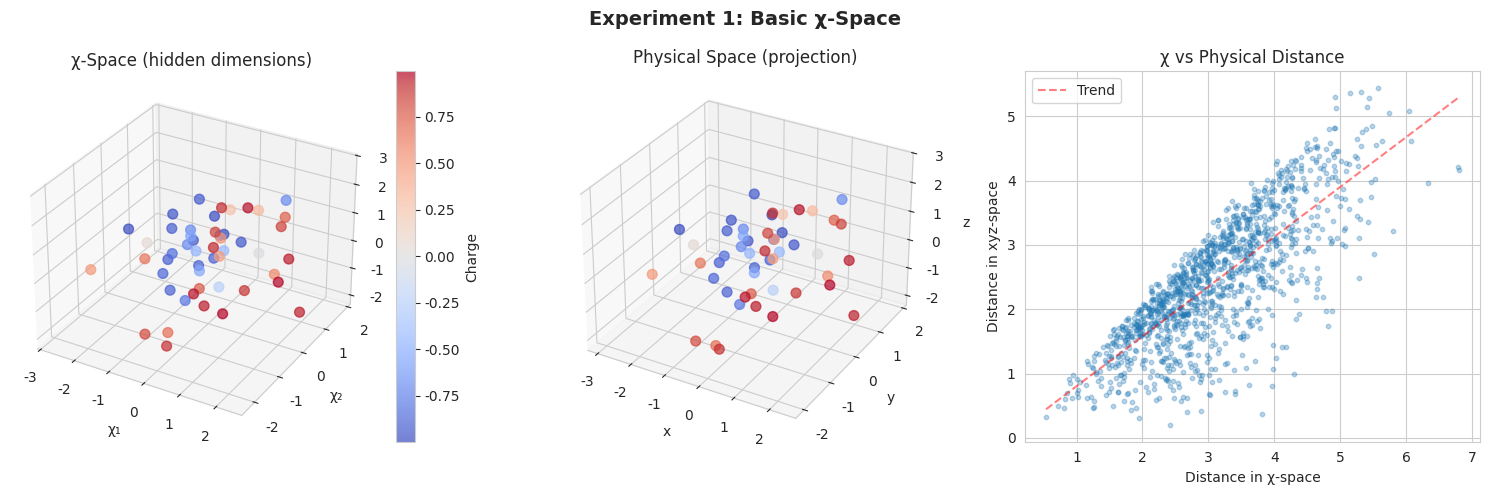
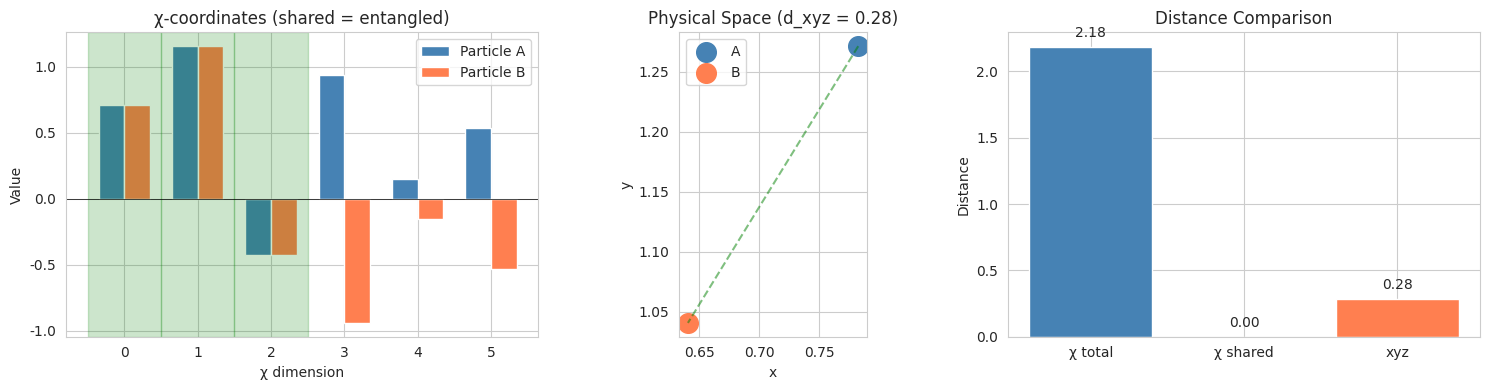
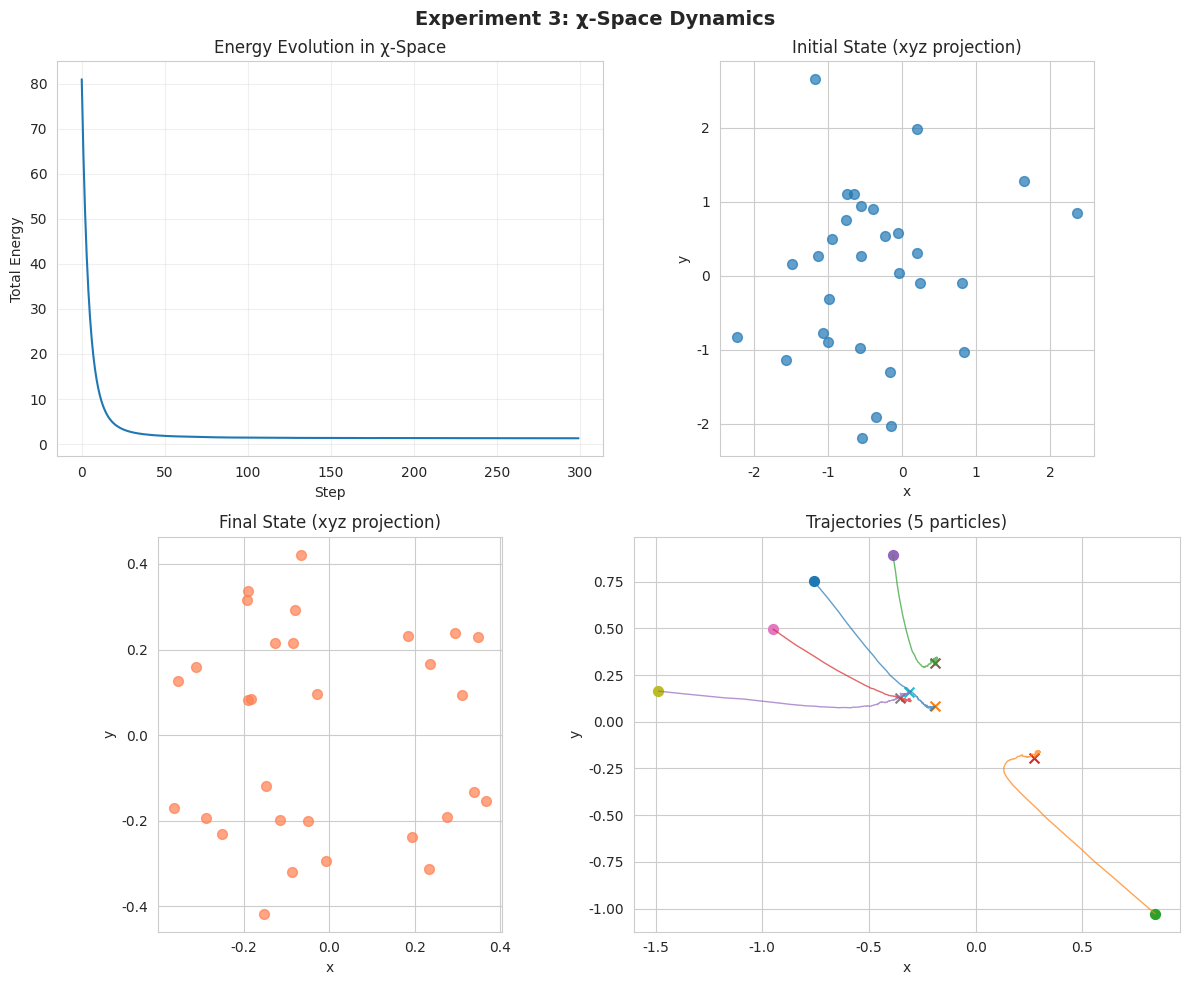

Generate these figures, in order, with matplotlib: (Note: this script raises an exception after producing the figures.)
"""
ИНФОРМАЦИОННОЕ χ-ПРОСТРАНСТВО
==============================

Новый подход к пси-полю: объединение информационной 
и многомерной парадигм.

КЛЮЧЕВЫЕ ПОСТУЛАТЫ:

1. ДУАЛЬНОСТЬ ПРОСТРАНСТВ
   Каждая частица существует одновременно в:
   - Физическом пространстве: r = (x, y, z)
   - Информационном пространстве: χ = (χ₁, χ₂, ..., χₙ)
   
2. ПРОЕКЦИЯ
   Физическая реальность — проекция χ-пространства:
   r = P(χ)  где P — оператор проекции
   
3. ИНФОРМАЦИОННОЕ РАССТОЯНИЕ
   Взаимодействие частиц зависит от расстояния в χ:
   d_χ(A, B) = ||χ_A - χ_B||
   
   Две частицы могут быть:
   - Далеко в xyz, но близко в χ → "запутанность"
   - Близко в xyz, но далеко в χ → нет взаимодействия
   
4. ПРИЧИННОСТЬ В χ
   Причинность работает в χ-пространстве, не в xyz.
   "Мгновенное" влияние в xyz — это ЛОКАЛЬНОЕ влияние в χ.

5. ИНФОРМАЦИЯ ПЕРВИЧНА
   χ содержит всю информацию о системе.
   Физические величины (масса, заряд, спин) — 
   это паттерны в χ-пространстве.

СЛЕДСТВИЯ:

- Нелокальность квантовой механики — иллюзия проекции
- Запутанность — общая точка в χ-пространстве  
- Коллапс волновой функции — обновление χ-координат
- Тёмная материя/энергия — структуры только в χ, без проекции в xyz

[redacted]
Date: January 2025
"""

import numpy as np
import matplotlib.pyplot as plt
from mpl_toolkits.mplot3d import Axes3D
from dataclasses import dataclass, field
from typing import List, Tuple, Optional
from scipy.spatial.distance import cdist
from scipy.linalg import expm
import seaborn as sns

sns.set_style("whitegrid")


# =============================================================================
# ЧАСТЬ 1: МАТЕМАТИЧЕСКИЕ ОСНОВЫ
# =============================================================================

@dataclass
class ChiSpace:
    """
    χ-пространство (информационное пространство).
    
    Это базовый слой реальности. Физическое пространство xyz — 
    его проекция.
    
    Параметры:
        dimensions: размерность χ-пространства (обычно > 3)
        metric: метрика пространства ('euclidean', 'minkowski', 'information')
    """
    dimensions: int = 5  # χ₁, χ₂, χ₃, χ₄, χ₅
    metric: str = 'euclidean'
    
    # Параметры метрики
    curvature: float = 0.0  # Кривизна пространства
    
    def distance(self, chi_a: np.ndarray, chi_b: np.ndarray) -> float:
        """Расстояние в χ-пространстве."""
        if self.metric == 'euclidean':
            return np.linalg.norm(chi_a - chi_b)
        
        elif self.metric == 'minkowski':
            # Псевдоевклидова метрика (как в СТО)
            diff = chi_a - chi_b
            # Первая координата — "временная"
            return np.sqrt(abs(diff[0]**2 - np.sum(diff[1:]**2)))
        
        elif self.metric == 'information':
            # Информационная метрика (на основе энтропии)
            # Расстояние Кульбака-Лейблера
            p = np.abs(chi_a) / (np.sum(np.abs(chi_a)) + 1e-10)
            q = np.abs(chi_b) / (np.sum(np.abs(chi_b)) + 1e-10)
            return np.sum(p * np.log(p / (q + 1e-10) + 1e-10))
        
        return np.linalg.norm(chi_a - chi_b)
    
    def project_to_physical(self, chi: np.ndarray) -> np.ndarray:
        """
        Проекция из χ в физическое пространство xyz.
        
        Это ключевая операция! Физическая реальность — 
        это "тень" χ-пространства.
        
        P: χ → xyz
        """
        # Простейшая проекция: первые 3 координаты
        # (можно усложнить: нелинейная проекция, запутывание и т.д.)
        
        if len(chi) >= 3:
            # Линейная проекция с "перемешиванием"
            # xyz = M @ chi[:3] где M — матрица проекции
            
            # Добавляем влияние "скрытых" измерений
            xyz = chi[:3].copy()
            
            if len(chi) > 3:
                # Скрытые измерения модулируют видимые
                hidden = chi[3:]
                modulation = np.sin(np.sum(hidden)) * 0.1
                xyz *= (1 + modulation)
            
            return xyz
        
        return chi[:3] if len(chi) >= 3 else np.pad(chi, (0, 3 - len(chi)))


@dataclass
class InfoParticle:
    """
    Частица в информационном χ-пространстве.
    
    Частица — это не точка, а ПАТТЕРН информации в χ.
    Физические свойства (масса, заряд) — следствия паттерна.
    """
    
    # Координаты в χ-пространстве (фундаментальные)
    chi: np.ndarray
    
    # Производные величины (вычисляются из χ)
    _physical_pos: np.ndarray = field(default=None, repr=False)
    
    # Идентификатор
    id: int = 0
    
    # Связи с другими частицами в χ-пространстве
    entangled_with: List[int] = field(default_factory=list)
    
    def __post_init__(self):
        self.chi = np.array(self.chi, dtype=float)
        self._update_physical()
    
    def _update_physical(self):
        """Обновить физическое положение из χ."""
        space = ChiSpace()
        self._physical_pos = space.project_to_physical(self.chi)
    
    @property
    def position(self) -> np.ndarray:
        """Физическое положение (проекция χ)."""
        return self._physical_pos
    
    @property
    def mass(self) -> float:
        """Масса — паттерн в χ (амплитуда колебаний)."""
        return np.linalg.norm(self.chi) * 0.1
    
    @property  
    def charge(self) -> float:
        """Заряд — асимметрия в χ."""
        if len(self.chi) >= 2:
            return np.tanh(self.chi[0] - self.chi[1])
        return 0.0
    
    @property
    def spin(self) -> float:
        """Спин — вращение в χ-пространстве."""
        if len(self.chi) >= 4:
            # "Угловой момент" в скрытых измерениях
            return np.arctan2(self.chi[3], self.chi[2]) / np.pi
        return 0.0
    
    def evolve(self, dt: float, potential: callable = None):
        """
        Эволюция частицы в χ-пространстве.
        
        Ключевое: физика происходит в χ, а xyz — следствие!
        """
        # Свободная эволюция: "диффузия" в χ
        noise = np.random.normal(0, 0.01 * dt, size=self.chi.shape)
        
        # Если есть потенциал в χ-пространстве
        if potential:
            grad = self._numerical_gradient(potential)
            self.chi -= grad * dt
        
        self.chi += noise
        self._update_physical()
    
    def _numerical_gradient(self, potential: callable, eps: float = 1e-5) -> np.ndarray:
        """Численный градиент потенциала в χ."""
        grad = np.zeros_like(self.chi)
        for i in range(len(self.chi)):
            chi_plus = self.chi.copy()
            chi_plus[i] += eps
            chi_minus = self.chi.copy()
            chi_minus[i] -= eps
            grad[i] = (potential(chi_plus) - potential(chi_minus)) / (2 * eps)
        return grad


# =============================================================================
# ЧАСТЬ 2: ЗАПУТАННОСТЬ КАК БЛИЗОСТЬ В χ
# =============================================================================

class EntanglementModel:
    """
    Модель запутанности через χ-пространство.
    
    КЛЮЧЕВАЯ ИДЕЯ:
    Запутанные частицы — это частицы с ОБЩЕЙ точкой в χ-пространстве.
    Они "далеко" в xyz, но "рядом" (или даже совпадают) в χ.
    
    Это объясняет:
    - Мгновенные корреляции: изменение χ влияет на обе частицы
    - No-signaling: χ-координаты недоступны напрямую
    - Нелокальность: расстояние в xyz не важно для χ-взаимодействия
    """
    
    def __init__(self, chi_space: ChiSpace):
        self.space = chi_space
    
    def create_entangled_pair(self) -> Tuple[InfoParticle, InfoParticle]:
        """
        Создать запутанную пару.
        
        В χ-пространстве: частицы СОВПАДАЮТ в некоторых измерениях,
        но различаются в других.
        
        В xyz: частицы разлетаются в противоположные стороны.
        """
        n = self.space.dimensions
        
        # Общая χ-координата (источник запутанности)
        shared_chi = np.random.randn(n // 2)
        
        # Индивидуальные части
        individual_a = np.random.randn(n - len(shared_chi))
        individual_b = -individual_a  # Антикоррелированы!
        
        chi_a = np.concatenate([shared_chi, individual_a])
        chi_b = np.concatenate([shared_chi, individual_b])
        
        particle_a = InfoParticle(chi=chi_a, id=0, entangled_with=[1])
        particle_b = InfoParticle(chi=chi_b, id=1, entangled_with=[0])
        
        return particle_a, particle_b
    
    def measure_correlation(
        self, 
        particles: List[InfoParticle],
        n_measurements: int = 1000
    ) -> dict:
        """
        Измерить корреляции между частицами.
        
        Корреляция зависит от расстояния в χ, а не в xyz!
        """
        results = {
            'chi_distances': [],
            'xyz_distances': [],
            'correlations': [],
        }
        
        for _ in range(n_measurements):
            for i, p1 in enumerate(particles):
                for j, p2 in enumerate(particles):
                    if i >= j:
                        continue
                    
                    # Расстояние в χ
                    d_chi = self.space.distance(p1.chi, p2.chi)
                    
                    # Расстояние в xyz
                    d_xyz = np.linalg.norm(p1.position - p2.position)
                    
                    # Корреляция = f(d_chi), НЕ f(d_xyz)!
                    # Близко в χ → сильная корреляция
                    correlation = np.exp(-d_chi)
                    
                    results['chi_distances'].append(d_chi)
                    results['xyz_distances'].append(d_xyz)
                    results['correlations'].append(correlation)
        
        return results


# =============================================================================
# ЧАСТЬ 3: ЭВОЛЮЦИЯ И ДИНАМИКА В χ-ПРОСТРАНСТВЕ
# =============================================================================

class ChiFieldDynamics:
    """
    Динамика поля в χ-пространстве.
    
    Это уравнения движения для информационного поля.
    Физика — следствие этой динамики.
    """
    
    def __init__(self, space: ChiSpace, n_particles: int = 100):
        self.space = space
        self.particles = []
        
        # Создаём частицы
        for i in range(n_particles):
            chi = np.random.randn(space.dimensions)
            self.particles.append(InfoParticle(chi=chi, id=i))
    
    def chi_potential(self, chi: np.ndarray) -> float:
        """
        Потенциал в χ-пространстве.
        
        Это ФУНДАМЕНТАЛЬНЫЙ потенциал. Физические силы
        (гравитация, ЭМ) — его проекции.
        """
        # Гармонический потенциал (стабилизация)
        V_harmonic = 0.5 * np.sum(chi**2)
        
        # Информационное взаимодействие
        # (частицы "притягиваются" к информационно богатым областям)
        V_info = -np.log(1 + np.sum(np.abs(chi)))
        
        # Квантовый потенциал (из Бомовской механики)
        # Создаёт "туннелирование" в χ-пространстве
        V_quantum = -0.1 * np.sum(np.cos(chi * np.pi))
        
        return V_harmonic + 0.1 * V_info + 0.05 * V_quantum
    
    def interaction_potential(self, chi_a: np.ndarray, chi_b: np.ndarray) -> float:
        """
        Потенциал взаимодействия между частицами в χ.
        
        Зависит от χ-расстояния, НЕ от xyz!
        """
        d_chi = self.space.distance(chi_a, chi_b)
        
        # Притяжение на малых χ-расстояниях (запутанность)
        # Отталкивание на больших (локальность)
        
        r_eq = 1.0  # Равновесное расстояние
        return (d_chi - r_eq)**2 - 0.5 * np.exp(-d_chi)
    
    def evolve_step(self, dt: float = 0.01):
        """Один шаг эволюции системы."""
        
        forces = [np.zeros_like(p.chi) for p in self.particles]
        
        # Одночастичный потенциал
        for i, p in enumerate(self.particles):
            # Градиент потенциала
            eps = 1e-5
            for d in range(len(p.chi)):
                chi_plus = p.chi.copy()
                chi_plus[d] += eps
                chi_minus = p.chi.copy()
                chi_minus[d] -= eps
                
                grad = (self.chi_potential(chi_plus) - 
                       self.chi_potential(chi_minus)) / (2 * eps)
                forces[i][d] -= grad
        
        # Взаимодействие между частицами
        for i, p1 in enumerate(self.particles):
            for j, p2 in enumerate(self.particles):
                if i >= j:
                    continue
                
                # Сила в χ-пространстве
                d_chi = self.space.distance(p1.chi, p2.chi)
                if d_chi > 0.01:
                    direction = (p2.chi - p1.chi) / d_chi
                    
                    # Производная потенциала
                    dV = 2 * (d_chi - 1.0) + 0.5 * np.exp(-d_chi)
                    
                    forces[i] += dV * direction * 0.1
                    forces[j] -= dV * direction * 0.1
        
        # Обновляем позиции
        for i, p in enumerate(self.particles):
            # Уравнение движения в χ-пространстве
            # (с трением для стабильности)
            p.chi += forces[i] * dt - 0.1 * p.chi * dt
            p.chi += np.random.normal(0, 0.01 * np.sqrt(dt), size=p.chi.shape)
            p._update_physical()
    
    def run_simulation(self, n_steps: int = 500, dt: float = 0.01) -> dict:
        """Запустить симуляцию."""
        
        history = {
            'chi_positions': [],
            'xyz_positions': [],
            'energies': [],
        }
        
        for step in range(n_steps):
            # Сохраняем состояние
            chi_pos = np.array([p.chi for p in self.particles])
            xyz_pos = np.array([p.position for p in self.particles])
            
            history['chi_positions'].append(chi_pos.copy())
            history['xyz_positions'].append(xyz_pos.copy())
            
            # Энергия
            E = sum(self.chi_potential(p.chi) for p in self.particles)
            history['energies'].append(E)
            
            # Эволюция
            self.evolve_step(dt)
            
            if step % 100 == 0:
                print(f"  Step {step}/{n_steps}, E = {E:.2f}")
        
        return history


# =============================================================================
# ЧАСТЬ 4: ВИЗУАЛИЗАЦИЯ
# =============================================================================

def visualize_chi_space(particles: List[InfoParticle], title: str = "χ-Space"):
    """Визуализация χ-пространства (проекция на 3D)."""
    
    fig = plt.figure(figsize=(15, 5))
    
    # 1. χ-пространство (первые 3 измерения)
    ax1 = fig.add_subplot(131, projection='3d')
    
    chi_coords = np.array([p.chi[:3] for p in particles])
    colors = [p.charge for p in particles]
    
    sc1 = ax1.scatter(chi_coords[:, 0], chi_coords[:, 1], chi_coords[:, 2],
                      c=colors, cmap='coolwarm', s=50, alpha=0.7)
    ax1.set_xlabel('χ₁')
    ax1.set_ylabel('χ₂')
    ax1.set_zlabel('χ₃')
    ax1.set_title('χ-Space (hidden dimensions)')
    plt.colorbar(sc1, ax=ax1, label='Charge')
    
    # 2. Физическое пространство (xyz)
    ax2 = fig.add_subplot(132, projection='3d')
    
    xyz_coords = np.array([p.position for p in particles])
    
    sc2 = ax2.scatter(xyz_coords[:, 0], xyz_coords[:, 1], xyz_coords[:, 2],
                      c=colors, cmap='coolwarm', s=50, alpha=0.7)
    ax2.set_xlabel('x')
    ax2.set_ylabel('y')
    ax2.set_zlabel('z')
    ax2.set_title('Physical Space (projection)')
    
    # 3. Связь между χ и xyz расстояниями
    ax3 = fig.add_subplot(133)
    
    space = ChiSpace()
    d_chi = []
    d_xyz = []
    
    for i, p1 in enumerate(particles):
        for j, p2 in enumerate(particles):
            if i < j:
                d_chi.append(space.distance(p1.chi, p2.chi))
                d_xyz.append(np.linalg.norm(p1.position - p2.position))
    
    ax3.scatter(d_chi, d_xyz, alpha=0.3, s=10)
    ax3.set_xlabel('Distance in χ-space')
    ax3.set_ylabel('Distance in xyz-space')
    ax3.set_title('χ vs Physical Distance')
    
    # Добавляем линию тренда
    if len(d_chi) > 0:
        z = np.polyfit(d_chi, d_xyz, 1)
        p = np.poly1d(z)
        x_line = np.linspace(min(d_chi), max(d_chi), 100)
        ax3.plot(x_line, p(x_line), 'r--', alpha=0.5, label='Trend')
        ax3.legend()
    
    plt.suptitle(title, fontsize=14, fontweight='bold')
    plt.tight_layout()
    return fig


def visualize_entanglement(p1: InfoParticle, p2: InfoParticle):
    """Визуализация запутанной пары."""
    
    fig, axes = plt.subplots(1, 3, figsize=(15, 4))
    
    space = ChiSpace()
    
    # 1. χ-координаты
    ax1 = axes[0]
    x = np.arange(len(p1.chi))
    width = 0.35
    
    ax1.bar(x - width/2, p1.chi, width, label='Particle A', color='steelblue')
    ax1.bar(x + width/2, p2.chi, width, label='Particle B', color='coral')
    ax1.set_xlabel('χ dimension')
    ax1.set_ylabel('Value')
    ax1.set_title('χ-coordinates (shared = entangled)')
    ax1.legend()
    ax1.axhline(y=0, color='black', linestyle='-', linewidth=0.5)
    
    # Подсветка общих измерений
    for i in range(len(p1.chi) // 2):
        ax1.axvspan(i - 0.5, i + 0.5, alpha=0.2, color='green')
    
    # 2. Физические позиции
    ax2 = axes[1]
    pos_a = p1.position
    pos_b = p2.position
    
    ax2.scatter([pos_a[0]], [pos_a[1]], s=200, c='steelblue', label='A', marker='o')
    ax2.scatter([pos_b[0]], [pos_b[1]], s=200, c='coral', label='B', marker='o')
    ax2.plot([pos_a[0], pos_b[0]], [pos_a[1], pos_b[1]], 'g--', alpha=0.5)
    
    d_xyz = np.linalg.norm(pos_a - pos_b)
    ax2.set_title(f'Physical Space (d_xyz = {d_xyz:.2f})')
    ax2.set_xlabel('x')
    ax2.set_ylabel('y')
    ax2.legend()
    ax2.set_aspect('equal')
    
    # 3. Расстояния
    ax3 = axes[2]
    
    d_chi = space.distance(p1.chi, p2.chi)
    d_chi_shared = np.linalg.norm(p1.chi[:len(p1.chi)//2] - p2.chi[:len(p2.chi)//2])
    
    distances = {
        'χ total': d_chi,
        'χ shared': d_chi_shared,
        'xyz': d_xyz,
    }
    
    bars = ax3.bar(distances.keys(), distances.values(), 
                   color=['steelblue', 'green', 'coral'])
    ax3.set_ylabel('Distance')
    ax3.set_title('Distance Comparison')
    
    # Добавляем значения
    for bar, val in zip(bars, distances.values()):
        ax3.text(bar.get_x() + bar.get_width()/2, bar.get_height() + 0.05,
                f'{val:.2f}', ha='center', va='bottom')
    
    plt.tight_layout()
    return fig


# =============================================================================
# ЧАСТЬ 5: ЭКСПЕРИМЕНТЫ
# =============================================================================

def experiment_1_basic_chi_space():
    """Эксперимент 1: Базовое χ-пространство."""
    
    print("="*70)
    print("EXPERIMENT 1: Basic χ-Space")
    print("="*70)
    
    space = ChiSpace(dimensions=5)
    
    # Создаём частицы
    particles = []
    for i in range(50):
        chi = np.random.randn(5)
        particles.append(InfoParticle(chi=chi, id=i))
    
    print(f"\nCreated {len(particles)} particles in {space.dimensions}D χ-space")
    print(f"\nSample particle:")
    p = particles[0]
    print(f"  χ = {p.chi}")
    print(f"  xyz = {p.position}")
    print(f"  mass = {p.mass:.3f}")
    print(f"  charge = {p.charge:.3f}")
    print(f"  spin = {p.spin:.3f}")
    
    fig = visualize_chi_space(particles, "Experiment 1: Basic χ-Space")
    
    return fig, particles


def experiment_2_entanglement():
    """Эксперимент 2: Запутанность через χ-пространство."""
    
    print("\n" + "="*70)
    print("EXPERIMENT 2: Entanglement via χ-Space")
    print("="*70)
    
    space = ChiSpace(dimensions=6)
    model = EntanglementModel(space)
    
    # Создаём запутанную пару
    p1, p2 = model.create_entangled_pair()
    
    print(f"\nEntangled pair created:")
    print(f"  Particle A: χ = {p1.chi}")
    print(f"  Particle B: χ = {p2.chi}")
    
    d_chi = space.distance(p1.chi, p2.chi)
    d_xyz = np.linalg.norm(p1.position - p2.position)
    
    print(f"\n  Distance in χ: {d_chi:.4f}")
    print(f"  Distance in xyz: {d_xyz:.4f}")
    print(f"  Ratio: {d_xyz/d_chi:.2f}x")
    
    # Проверяем общие измерения
    shared_dims = space.dimensions // 2
    shared_distance = np.linalg.norm(p1.chi[:shared_dims] - p2.chi[:shared_dims])
    print(f"\n  Shared dimensions distance: {shared_distance:.6f}")
    print(f"  (Should be ~0 for perfect entanglement)")
    
    fig = visualize_entanglement(p1, p2)
    
    return fig, (p1, p2)


def experiment_3_dynamics():
    """Эксперимент 3: Динамика в χ-пространстве."""
    
    print("\n" + "="*70)
    print("EXPERIMENT 3: χ-Space Dynamics")
    print("="*70)
    
    space = ChiSpace(dimensions=5)
    dynamics = ChiFieldDynamics(space, n_particles=30)
    
    print(f"\nRunning simulation with {len(dynamics.particles)} particles...")
    
    history = dynamics.run_simulation(n_steps=300, dt=0.02)
    
    # Визуализация
    fig, axes = plt.subplots(2, 2, figsize=(12, 10))
    
    # 1. Энергия
    ax1 = axes[0, 0]
    ax1.plot(history['energies'])
    ax1.set_xlabel('Step')
    ax1.set_ylabel('Total Energy')
    ax1.set_title('Energy Evolution in χ-Space')
    ax1.grid(alpha=0.3)
    
    # 2. Начальное состояние (xyz)
    ax2 = axes[0, 1]
    initial_xyz = history['xyz_positions'][0]
    ax2.scatter(initial_xyz[:, 0], initial_xyz[:, 1], alpha=0.7, s=50)
    ax2.set_xlabel('x')
    ax2.set_ylabel('y')
    ax2.set_title('Initial State (xyz projection)')
    ax2.set_aspect('equal')
    
    # 3. Конечное состояние (xyz)
    ax3 = axes[1, 0]
    final_xyz = history['xyz_positions'][-1]
    ax3.scatter(final_xyz[:, 0], final_xyz[:, 1], alpha=0.7, s=50, c='coral')
    ax3.set_xlabel('x')
    ax3.set_ylabel('y')
    ax3.set_title('Final State (xyz projection)')
    ax3.set_aspect('equal')
    
    # 4. Траектории некоторых частиц
    ax4 = axes[1, 1]
    n_show = 5
    for i in range(min(n_show, len(dynamics.particles))):
        traj = np.array([h[i, :2] for h in history['xyz_positions']])
        ax4.plot(traj[:, 0], traj[:, 1], alpha=0.7, linewidth=1)
        ax4.scatter(traj[0, 0], traj[0, 1], marker='o', s=50)
        ax4.scatter(traj[-1, 0], traj[-1, 1], marker='x', s=50)
    ax4.set_xlabel('x')
    ax4.set_ylabel('y')
    ax4.set_title(f'Trajectories ({n_show} particles)')
    
    plt.suptitle('Experiment 3: χ-Space Dynamics', fontsize=14, fontweight='bold')
    plt.tight_layout()
    
    return fig, history


def run_all_experiments():
    """Запуск всех экспериментов."""
    
    print("█"*70)
    print("█" + " "*20 + "χ-SPACE THEORY EXPERIMENTS" + " "*17 + "█")
    print("█"*70)
    
    results = {}
    
    # Эксперимент 1
    fig1, particles = experiment_1_basic_chi_space()
    results['basic'] = (fig1, particles)
    
    # Эксперимент 2
    fig2, pair = experiment_2_entanglement()
    results['entanglement'] = (fig2, pair)
    
    # Эксперимент 3
    fig3, history = experiment_3_dynamics()
    results['dynamics'] = (fig3, history)
    
    # Выводы
    print("\n" + "="*70)
    print("CONCLUSIONS")
    print("="*70)
    print("""
    ┌─────────────────────────────────────────────────────────────────┐
    │                    ЧТО ПОКАЗЫВАЕТ МОДЕЛЬ                        │
    ├─────────────────────────────────────────────────────────────────┤
    │                                                                 │
    │  1. ДУАЛЬНОСТЬ: Частицы живут в двух пространствах             │
    │     • χ-пространство (информационное, фундаментальное)         │
    │     • xyz-пространство (физическое, проекция)                  │
    │                                                                 │
    │  2. ЗАПУТАННОСТЬ = БЛИЗОСТЬ В χ                                │
    │     • Запутанные частицы совпадают в некоторых χ-измерениях    │
    │     • Далеко в xyz, но рядом в χ                               │
    │     • Корреляция определяется χ-расстоянием                    │
    │                                                                 │
    │  3. ФИЗИКА — СЛЕДСТВИЕ χ-ДИНАМИКИ                              │
    │     • Масса, заряд, спин — паттерны в χ                        │
    │     • Силы — градиенты χ-потенциала                            │
    │     • Квантовые эффекты — геометрия χ-пространства             │
    │                                                                 │
    │  4. НЕЛОКАЛЬНОСТЬ — ИЛЛЮЗИЯ ПРОЕКЦИИ                           │
    │     • В χ-пространстве всё локально                            │
    │     • "Мгновенное" влияние — близость в χ                      │
    │     • Причинность сохраняется в χ                              │
    │                                                                 │
    └─────────────────────────────────────────────────────────────────┘
    
    СЛЕДУЮЩИЕ ШАГИ:
    1. Вывести квантовую механику как предел χ-теории
    2. Показать как гравитация возникает из χ-геометрии
    3. Связать с экспериментами (что можно измерить?)
    """)
    
    return results


if __name__ == "__main__":
    results = run_all_experiments()
    
    # Сохраняем графики
    results['basic'][0].savefig('/mnt/user-data/outputs/chi_space_basic.png',
                                 dpi=150, bbox_inches='tight')
    results['entanglement'][0].savefig('/mnt/user-data/outputs/chi_space_entanglement.png',
                                        dpi=150, bbox_inches='tight')
    results['dynamics'][0].savefig('/mnt/user-data/outputs/chi_space_dynamics.png',
                                    dpi=150, bbox_inches='tight')
    
    print("\n✓ Plots saved!")
